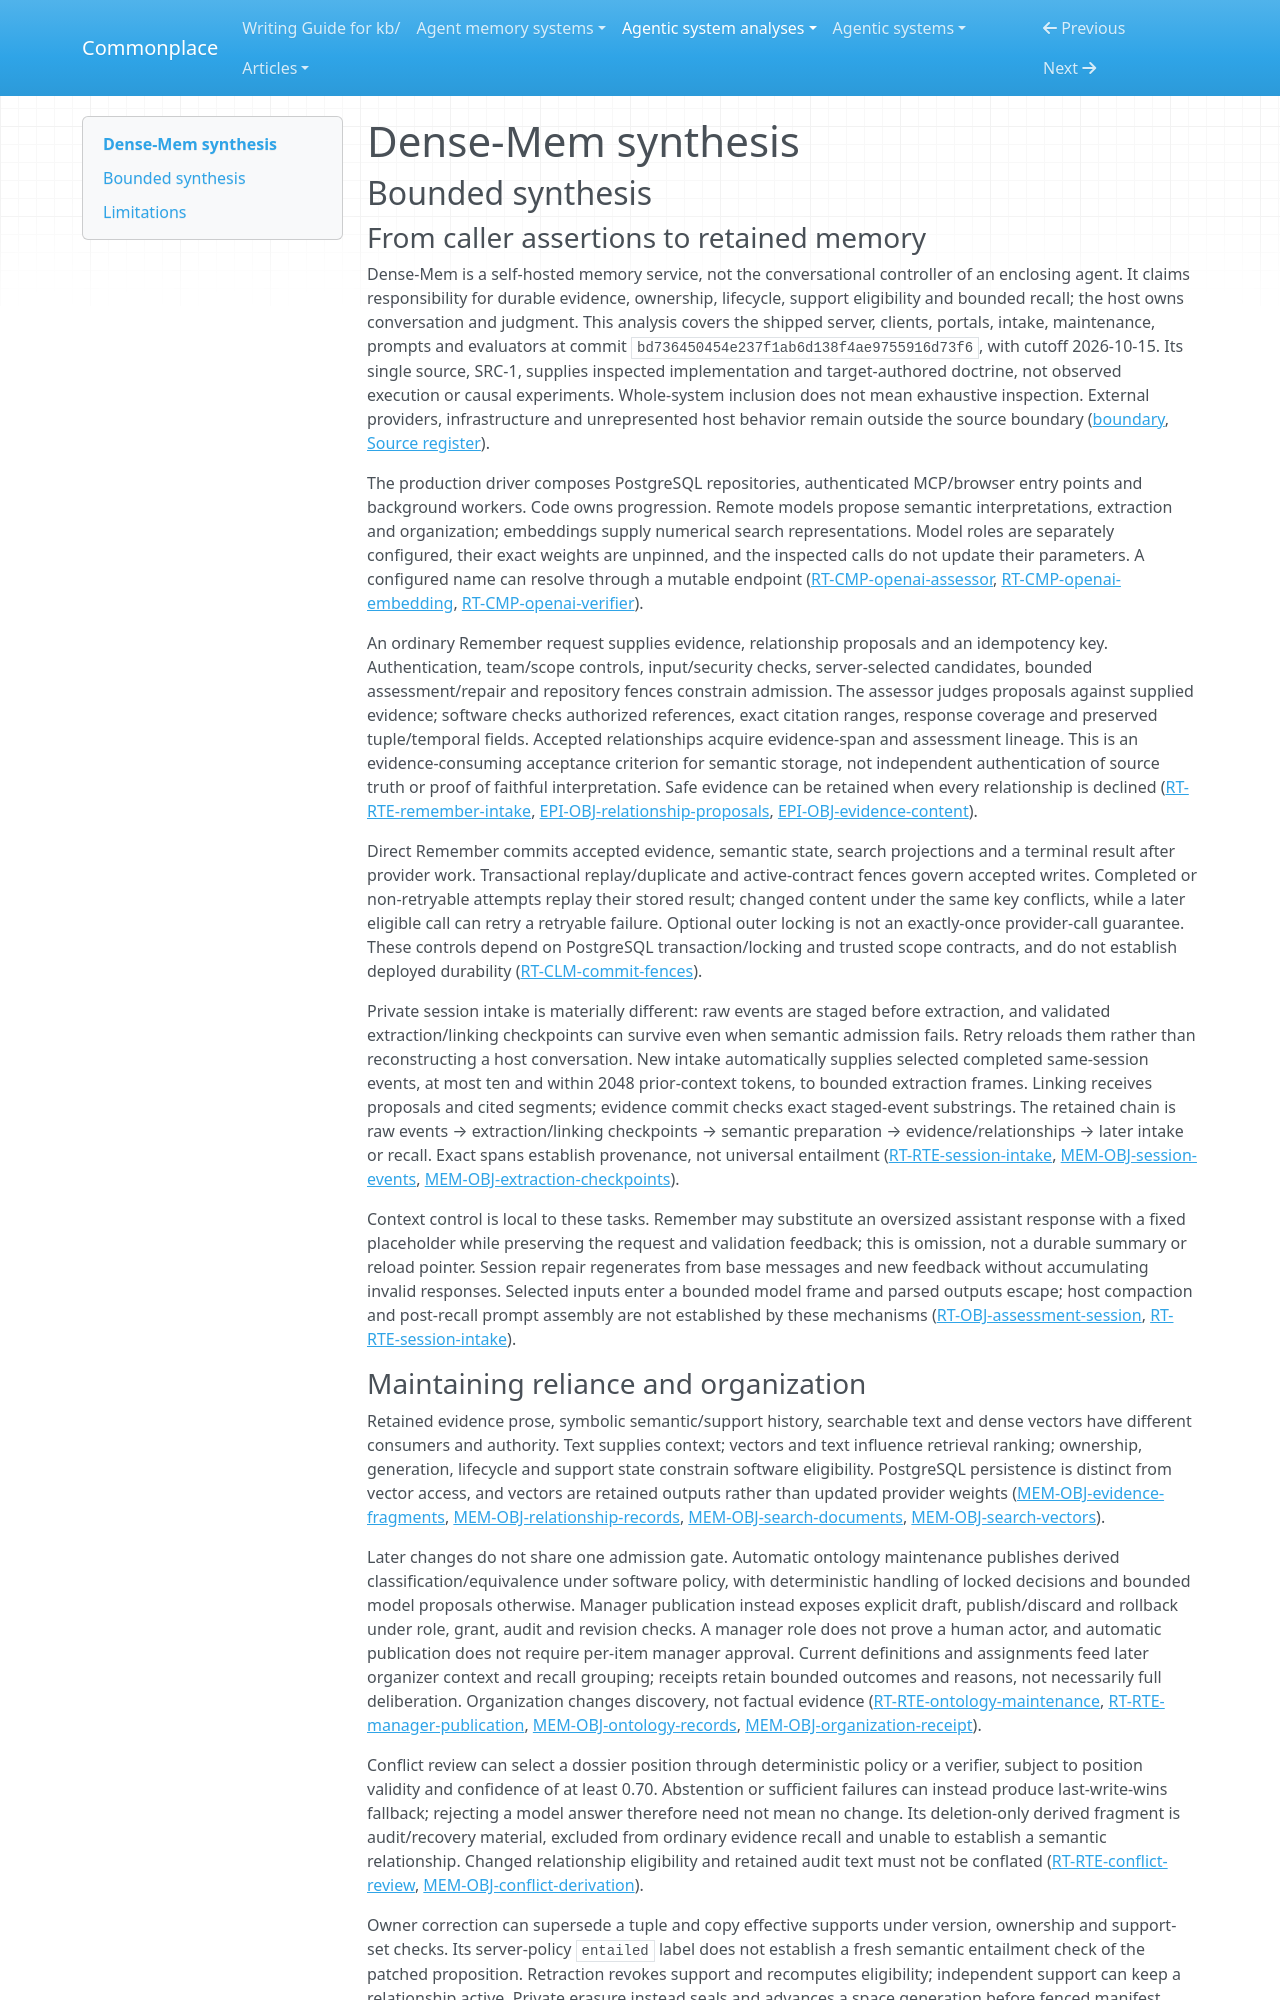

repository: zby/commonplace · page: agentic-system-analyses/retained/markhuangai--dense-mem/synthesis/index.html · generator: mkdocs

---
type: agentic-system-analyses/types/agentic-system-synthesis.md
description: "Dense-Mem combines evidence-linked semantic admission, durable recovery and bounded recall; ordinary evidence recall need not enforce its claimed relationship-support gate."
run-id: AAS-2026-10-15-dense-mem-1a314bed9a5c-01
reviewed-boundary: bd736450454e237f1ab6d138f4ae9755916d73f6
---

# Dense-Mem synthesis

## Bounded synthesis

### From caller assertions to retained memory

Dense-Mem is a self-hosted memory service, not the conversational controller of an enclosing agent. It claims responsibility for durable evidence, ownership, lifecycle, support eligibility and bounded recall; the host owns conversation and judgment. This analysis covers the shipped server, clients, portals, intake, maintenance, prompts and evaluators at commit `bd736450454e237f1ab6d138f4ae9755916d73f6`, with cutoff 2026-10-15. Its single source, SRC-1, supplies inspected implementation and target-authored doctrine, not observed execution or causal experiments. Whole-system inclusion does not mean exhaustive inspection. External providers, infrastructure and unrepresented host behavior remain outside the source boundary ([boundary](boundary.md#boundary-and-evidence), [Source register](boundary.md#source-register)).

The production driver composes PostgreSQL repositories, authenticated MCP/browser entry points and background workers. Code owns progression. Remote models propose semantic interpretations, extraction and organization; embeddings supply numerical search representations. Model roles are separately configured, their exact weights are unpinned, and the inspected calls do not update their parameters. A configured name can resolve through a mutable endpoint ([RT-CMP-openai-assessor](runtime.md#rt-cmp-openai-assessor), [RT-CMP-openai-embedding](runtime.md#rt-cmp-openai-embedding), [RT-CMP-openai-verifier](runtime.md#rt-cmp-openai-verifier)).

An ordinary Remember request supplies evidence, relationship proposals and an idempotency key. Authentication, team/scope controls, input/security checks, server-selected candidates, bounded assessment/repair and repository fences constrain admission. The assessor judges proposals against supplied evidence; software checks authorized references, exact citation ranges, response coverage and preserved tuple/temporal fields. Accepted relationships acquire evidence-span and assessment lineage. This is an evidence-consuming acceptance criterion for semantic storage, not independent authentication of source truth or proof of faithful interpretation. Safe evidence can be retained when every relationship is declined ([RT-RTE-remember-intake](runtime.md#rt-rte-remember-intake), [EPI-OBJ-relationship-proposals](epistemic.md#epi-obj-relationship-proposals), [EPI-OBJ-evidence-content](epistemic.md#epi-obj-evidence-content)).

Direct Remember commits accepted evidence, semantic state, search projections and a terminal result after provider work. Transactional replay/duplicate and active-contract fences govern accepted writes. Completed or non-retryable attempts replay their stored result; changed content under the same key conflicts, while a later eligible call can retry a retryable failure. Optional outer locking is not an exactly-once provider-call guarantee. These controls depend on PostgreSQL transaction/locking and trusted scope contracts, and do not establish deployed durability ([RT-CLM-commit-fences](runtime.md#rt-clm-commit-fences)).

Private session intake is materially different: raw events are staged before extraction, and validated extraction/linking checkpoints can survive even when semantic admission fails. Retry reloads them rather than reconstructing a host conversation. New intake automatically supplies selected completed same-session events, at most ten and within 2048 prior-context tokens, to bounded extraction frames. Linking receives proposals and cited segments; evidence commit checks exact staged-event substrings. The retained chain is raw events → extraction/linking checkpoints → semantic preparation → evidence/relationships → later intake or recall. Exact spans establish provenance, not universal entailment ([RT-RTE-session-intake](runtime.md#rt-rte-session-intake), [MEM-OBJ-session-events](memory.md#mem-obj-session-events), [MEM-OBJ-extraction-checkpoints](memory.md#mem-obj-extraction-checkpoints)).

Context control is local to these tasks. Remember may substitute an oversized assistant response with a fixed placeholder while preserving the request and validation feedback; this is omission, not a durable summary or reload pointer. Session repair regenerates from base messages and new feedback without accumulating invalid responses. Selected inputs enter a bounded model frame and parsed outputs escape; host compaction and post-recall prompt assembly are not established by these mechanisms ([RT-OBJ-assessment-session](runtime.md#rt-obj-assessment-session), [RT-RTE-session-intake](runtime.md#rt-rte-session-intake)).
